Dataset: parts (GitHub, rahualrai/parts_classification). Classes: connector, gear, plate, shaft, spring.

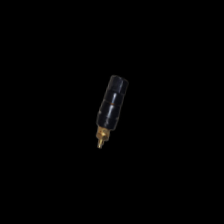
Label: connector

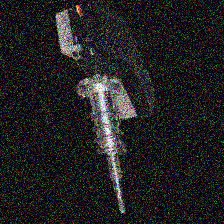
Label: spring

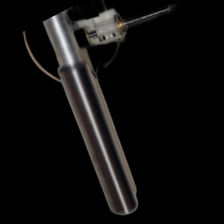
Label: shaft

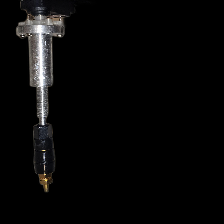
Label: connector

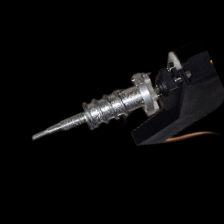
Label: spring

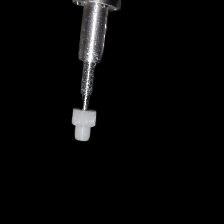
Label: gear
